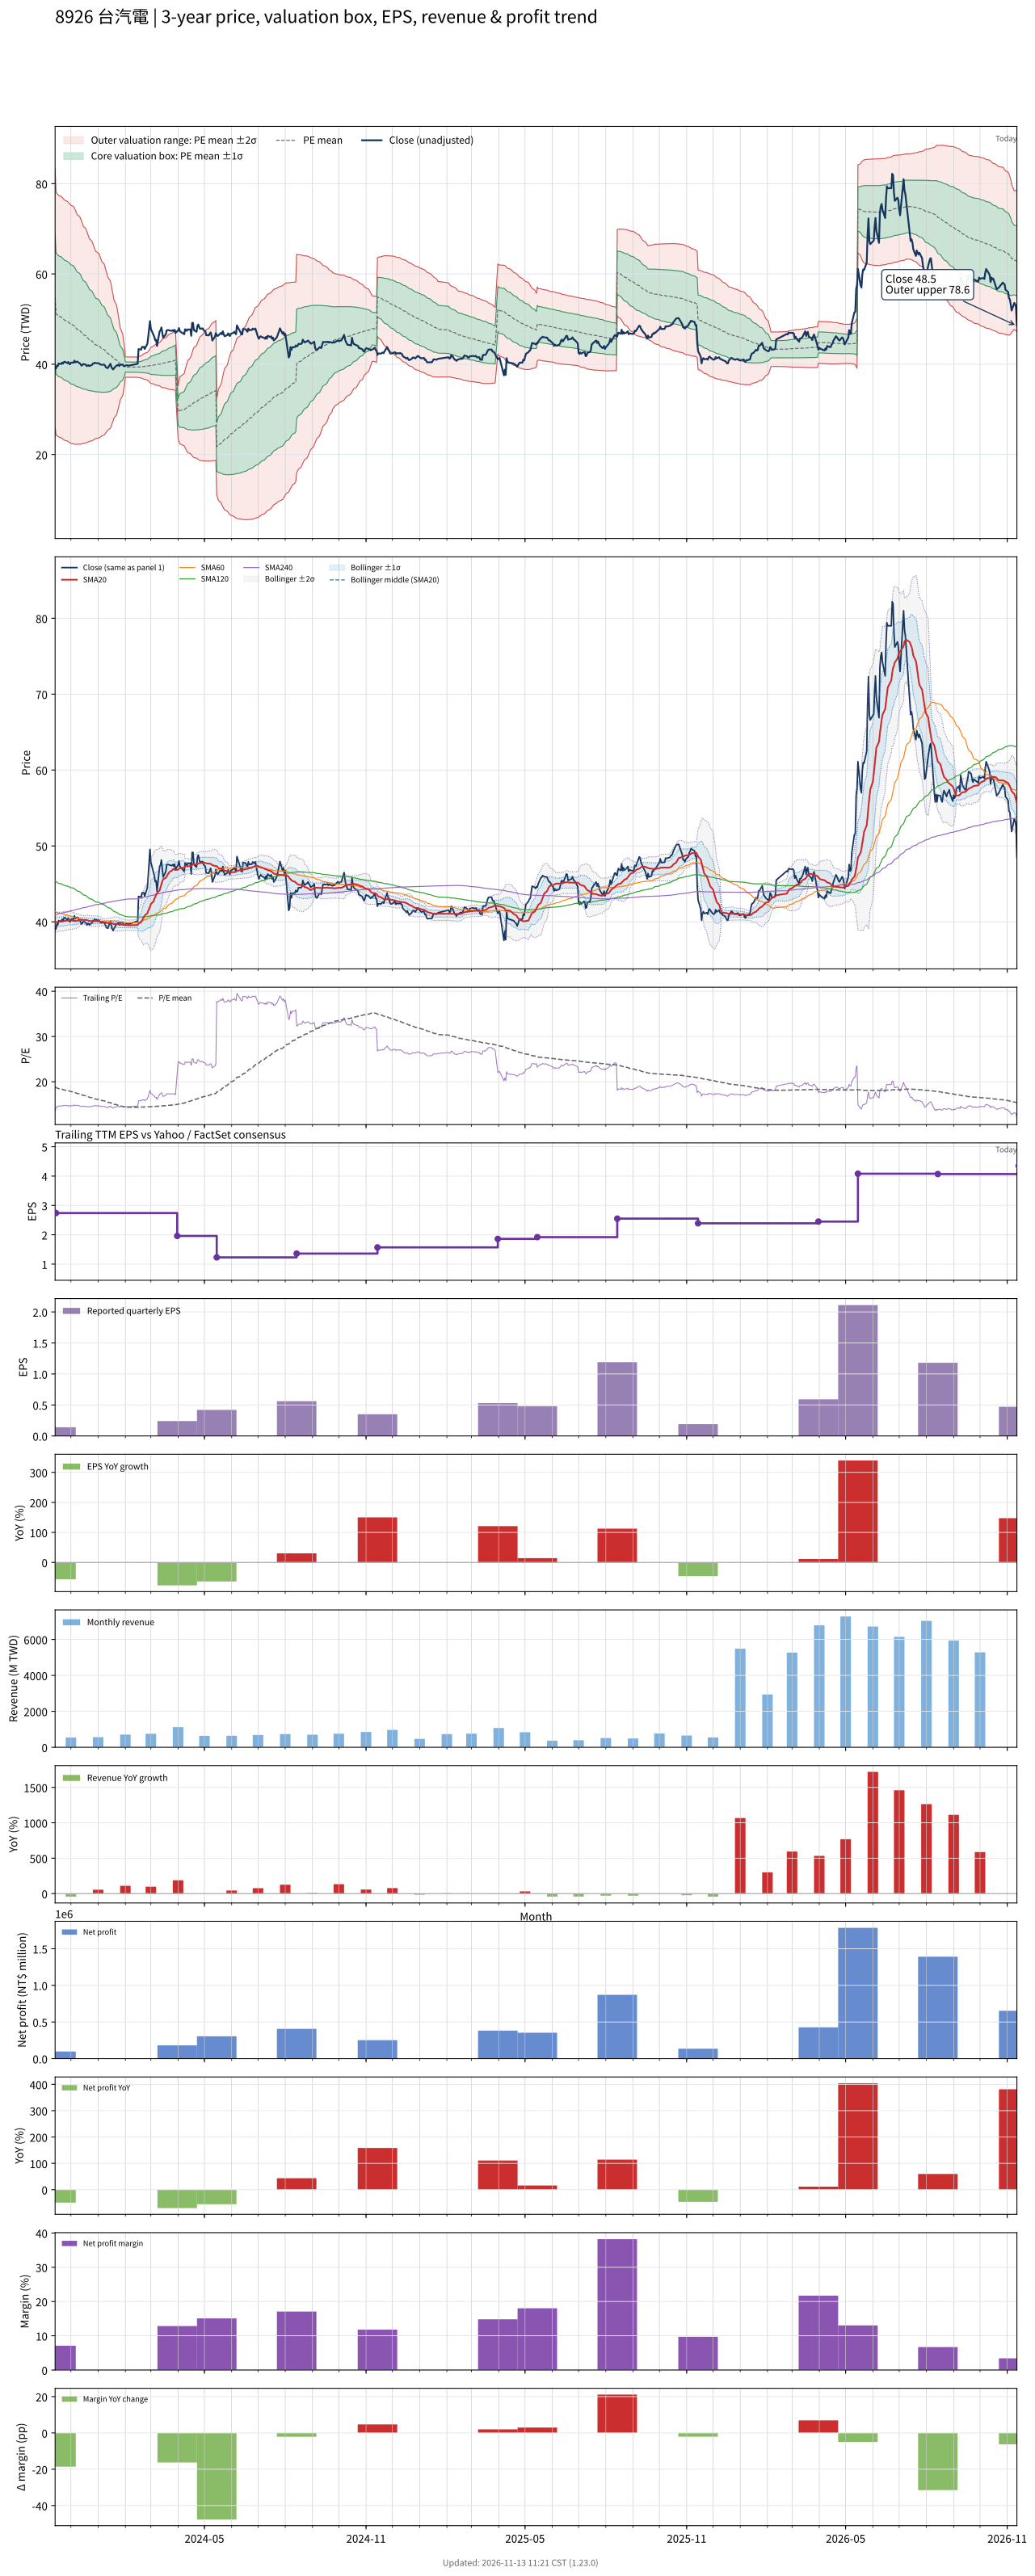

Data behind this chart, as committed beside it:
# chart-version: skill-stock-dynamic-val…
date, close, available_date, period_end, eps, ttm_eps, pe, pe_mean, pe_std, price_m2, price_m1, price_mean, price_p1, price_p2, forward_eps, forward_pe, forward_pe_mean, forward_pe_std, forward_price_m2, forward_price_m1, forward_price_mean, forward_price_p1, forward_price_p2, sma20
2023-11-13, 39.1, 2023-08-14, 2023-06-30, 0.43, 2.92, 13.39, 18.78, 4.906, 26.19, 40.52, 54.85, 69.17, 83.5, , , , , , , , , , 39.99
2023-11-14, 39.05, 2023-11-14, 2023-09-30, 0.14, 2.74, 14.25, 18.7, 4.903, 24.38, 37.82, 51.25, 64.69, 78.12, , , , , , , , , , 39.95
2023-11-15, 39.7, 2023-11-14, 2023-09-30, 0.14, 2.74, 14.49, 18.63, 4.897, 24.21, 37.62, 51.04, 64.46, 77.88, , , , , , , , , , 39.97
2023-11-16, 39.6, 2023-11-14, 2023-09-30, 0.14, 2.74, 14.45, 18.55, 4.89, 24.03, 37.43, 50.83, 64.23, 77.63, , , , , , , , , , 39.98
2023-11-17, 40.15, 2023-11-14, 2023-09-30, 0.14, 2.74, 14.65, 18.48, 4.882, 23.88, 37.26, 50.63, 64.01, 77.39, , , , , , , , , , 40.02
2023-11-20, 40.05, 2023-11-14, 2023-09-30, 0.14, 2.74, 14.62, 18.41, 4.878, 23.71, 37.08, 50.44, 63.81, 77.18, , , , , , , , , , 40.04
2023-11-21, 40.35, 2023-11-14, 2023-09-30, 0.14, 2.74, 14.73, 18.34, 4.87, 23.56, 36.91, 50.25, 63.6, 76.94, , , , , , , , , , 40.06
2023-11-22, 40.15, 2023-11-14, 2023-09-30, 0.14, 2.74, 14.65, 18.28, 4.867, 23.4, 36.74, 50.08, 63.41, 76.75, , , , , , , , , , 40.06
2023-11-23, 40.5, 2023-11-14, 2023-09-30, 0.14, 2.74, 14.78, 18.21, 4.859, 23.26, 36.58, 49.89, 63.21, 76.52, , , , , , , , , , 40.09
2023-11-24, 40.55, 2023-11-14, 2023-09-30, 0.14, 2.74, 14.8, 18.14, 4.853, 23.12, 36.42, 49.72, 63.01, 76.31, , , , , , , , , , 40.14
2023-11-27, 40.25, 2023-11-14, 2023-09-30, 0.14, 2.74, 14.69, 18.08, 4.845, 22.98, 36.26, 49.53, 62.81, 76.09, , , , , , , , , , 40.15
2023-11-28, 40.5, 2023-11-14, 2023-09-30, 0.14, 2.74, 14.78, 18.01, 4.837, 22.85, 36.1, 49.36, 62.61, 75.86, , , , , , , , , , 40.2
2023-11-29, 40.1, 2023-11-14, 2023-09-30, 0.14, 2.74, 14.64, 17.95, 4.83, 22.71, 35.95, 49.18, 62.42, 75.65, , , , , , , , , , 40.22
2023-11-30, 40, 2023-11-14, 2023-09-30, 0.14, 2.74, 14.6, 17.89, 4.823, 22.58, 35.79, 49.01, 62.22, 75.44, , , , , , , , , , 40.21
2023-12-01, 40.35, 2023-11-14, 2023-09-30, 0.14, 2.74, 14.73, 17.82, 4.815, 22.45, 35.64, 48.83, 62.03, 75.22, , , , , , , , , , 40.19
2023-12-04, 40.35, 2023-11-14, 2023-09-30, 0.14, 2.74, 14.73, 17.76, 4.802, 22.34, 35.49, 48.65, 61.81, 74.96, , , , , , , , , , 40.15
2023-12-05, 40.8, 2023-11-14, 2023-09-30, 0.14, 2.74, 14.89, 17.68, 4.771, 22.29, 35.36, 48.44, 61.51, 74.58, , , , , , , , , , 40.15
2023-12-06, 40.4, 2023-11-14, 2023-09-30, 0.14, 2.74, 14.74, 17.6, 4.735, 22.26, 35.24, 48.21, 61.18, 74.16, , , , , , , , , , 40.1
2023-12-07, 40.5, 2023-11-14, 2023-09-30, 0.14, 2.74, 14.78, 17.51, 4.691, 22.27, 35.12, 47.98, 60.83, 73.68, , , , , , , , , , 40.1
2023-12-08, 40.6, 2023-11-14, 2023-09-30, 0.14, 2.74, 14.82, 17.42, 4.644, 22.29, 35.02, 47.74, 60.46, 73.19, , , , , , , , , , 40.15
2023-12-11, 40.2, 2023-11-14, 2023-09-30, 0.14, 2.74, 14.67, 17.34, 4.6, 22.3, 34.9, 47.51, 60.11, 72.71, , , , , , , , , , 40.21
2023-12-12, 40, 2023-11-14, 2023-09-30, 0.14, 2.74, 14.6, 17.26, 4.559, 22.3, 34.79, 47.28, 59.77, 72.27, , , , , , , , , , 40.26
2023-12-13, 39.7, 2023-11-14, 2023-09-30, 0.14, 2.74, 14.49, 17.17, 4.512, 22.32, 34.68, 47.04, 59.41, 71.77, , , , , , , , , , 40.26
2023-12-14, 39.8, 2023-11-14, 2023-09-30, 0.14, 2.74, 14.53, 17.08, 4.454, 22.39, 34.59, 46.8, 59, 71.21, , , , , , , , , , 40.27
2023-12-15, 40.05, 2023-11-14, 2023-09-30, 0.14, 2.74, 14.62, 16.99, 4.388, 22.5, 34.52, 46.54, 58.57, 70.59, , , , , , , , , , 40.26
2023-12-18, 39.9, 2023-11-14, 2023-09-30, 0.14, 2.74, 14.56, 16.9, 4.333, 22.56, 34.43, 46.31, 58.18, 70.05, , , , , , , , , , 40.25
2023-12-19, 39.6, 2023-11-14, 2023-09-30, 0.14, 2.74, 14.45, 16.82, 4.279, 22.63, 34.35, 46.07, 57.8, 69.52, , , , , , , , , , 40.22
2023-12-20, 39.7, 2023-11-14, 2023-09-30, 0.14, 2.74, 14.49, 16.73, 4.221, 22.71, 34.27, 45.84, 57.4, 68.97, , , , , , , , , , 40.19
2023-12-21, 39.8, 2023-11-14, 2023-09-30, 0.14, 2.74, 14.53, 16.64, 4.157, 22.82, 34.21, 45.6, 56.99, 68.38, , , , , , , , , , 40.16
2023-12-22, 39.6, 2023-11-14, 2023-09-30, 0.14, 2.74, 14.45, 16.56, 4.095, 22.93, 34.15, 45.37, 56.59, 67.8, , , , , , , , , , 40.11
2023-12-25, 39.85, 2023-11-14, 2023-09-30, 0.14, 2.74, 14.54, 16.47, 4.033, 23.04, 34.09, 45.14, 56.19, 67.24, , , , , , , , , , 40.09
2023-12-26, 40.15, 2023-11-14, 2023-09-30, 0.14, 2.74, 14.65, 16.39, 3.97, 23.16, 34.04, 44.92, 55.79, 66.67, , , , , , , , , , 40.07
2023-12-27, 40.15, 2023-11-14, 2023-09-30, 0.14, 2.74, 14.65, 16.32, 3.915, 23.26, 33.98, 44.71, 55.44, 66.17, , , , , , , , , , 40.08
2023-12-28, 40.35, 2023-11-14, 2023-09-30, 0.14, 2.74, 14.73, 16.24, 3.857, 23.37, 33.94, 44.5, 55.07, 65.64, , , , , , , , , , 40.09
2023-12-29, 40.25, 2023-11-14, 2023-09-30, 0.14, 2.74, 14.69, 16.16, 3.79, 23.52, 33.9, 44.29, 54.67, 65.05, , , , , , , , , , 40.09
2024-01-02, 40.2, 2023-11-14, 2023-09-30, 0.14, 2.74, 14.67, 16.09, 3.726, 23.66, 33.87, 44.08, 54.29, 64.5, , , , , , , , , , 40.08
2024-01-03, 40, 2023-11-14, 2023-09-30, 0.14, 2.74, 14.6, 16.01, 3.666, 23.79, 33.83, 43.88, 53.92, 63.96, , , , , , , , , , 40.04
2024-01-04, 39.9, 2023-11-14, 2023-09-30, 0.14, 2.74, 14.56, 15.94, 3.602, 23.93, 33.8, 43.67, 53.54, 63.41, , , , , , , , , , 40.02
2024-01-05, 39.9, 2023-11-14, 2023-09-30, 0.14, 2.74, 14.56, 15.86, 3.531, 24.11, 33.79, 43.46, 53.14, 62.81, , , , , , , , , , 39.98
2024-01-08, 39.9, 2023-11-14, 2023-09-30, 0.14, 2.74, 14.56, 15.78, 3.45, 24.34, 33.79, 43.24, 52.69, 62.15, , , , , , , , , , 39.95
2024-01-09, 39.65, 2023-11-14, 2023-09-30, 0.14, 2.74, 14.47, 15.7, 3.362, 24.59, 33.81, 43.02, 52.23, 61.44, , , , , , , , , , 39.92
2024-01-10, 39.3, 2023-11-14, 2023-09-30, 0.14, 2.74, 14.34, 15.62, 3.284, 24.81, 33.81, 42.81, 51.81, 60.8, , , , , , , , , , 39.89
2024-01-11, 39.2, 2023-11-14, 2023-09-30, 0.14, 2.74, 14.31, 15.54, 3.188, 25.11, 33.84, 42.58, 51.31, 60.05, , , , , , , , , , 39.86
2024-01-12, 39.15, 2023-11-14, 2023-09-30, 0.14, 2.74, 14.29, 15.46, 3.095, 25.4, 33.88, 42.36, 50.84, 59.32, , , , , , , , , , 39.83
2024-01-15, 40.1, 2023-11-14, 2023-09-30, 0.14, 2.74, 14.64, 15.37, 2.972, 25.84, 33.98, 42.13, 50.27, 58.41, , , , , , , , , , 39.83
2024-01-16, 39.45, 2023-11-14, 2023-09-30, 0.14, 2.74, 14.4, 15.28, 2.825, 26.39, 34.13, 41.87, 49.61, 57.35, , , , , , , , , , 39.81
2024-01-17, 39.05, 2023-11-14, 2023-09-30, 0.14, 2.74, 14.25, 15.19, 2.687, 26.91, 34.27, 41.63, 48.99, 56.36, , , , , , , , , , 39.78
2024-01-18, 38.85, 2023-11-14, 2023-09-30, 0.14, 2.74, 14.18, 15.11, 2.551, 27.42, 34.41, 41.4, 48.39, 55.38, , , , , , , , , , 39.74
2024-01-19, 39.1, 2023-11-14, 2023-09-30, 0.14, 2.74, 14.27, 15.02, 2.386, 28.08, 34.62, 41.15, 47.69, 54.23, , , , , , , , , , 39.7
2024-01-22, 39.75, 2023-11-14, 2023-09-30, 0.14, 2.74, 14.51, 14.94, 2.216, 28.78, 34.85, 40.92, 46.99, 53.06, , , , , , , , , , 39.71
2024-01-23, 39.75, 2023-11-14, 2023-09-30, 0.14, 2.74, 14.51, 14.85, 2.043, 29.51, 35.1, 40.7, 46.3, 51.89, , , , , , , , , , 39.71
2024-01-24, 39.9, 2023-11-14, 2023-09-30, 0.14, 2.74, 14.56, 14.78, 1.877, 30.21, 35.35, 40.49, 45.64, 50.78, , , , , , , , , , 39.7
2024-01-25, 39.6, 2023-11-14, 2023-09-30, 0.14, 2.74, 14.45, 14.7, 1.686, 31.04, 35.66, 40.28, 44.9, 49.52, , , , , , , , , , 39.67
2024-01-26, 39.85, 2023-11-14, 2023-09-30, 0.14, 2.74, 14.54, 14.62, 1.468, 32.03, 36.05, 40.07, 44.09, 48.11, , , , , , , , , , 39.64
2024-01-29, 39.95, 2023-11-14, 2023-09-30, 0.14, 2.74, 14.58, 14.55, 1.238, 33.09, 36.48, 39.88, 43.27, 46.66, , , , , , , , , , 39.63
2024-01-30, 39.6, 2023-11-14, 2023-09-30, 0.14, 2.74, 14.45, 14.49, 0.9944, 34.24, 36.97, 39.69, 42.41, 45.14, , , , , , , , , , 39.6
2024-01-31, 39.6, 2023-11-14, 2023-09-30, 0.14, 2.74, 14.45, 14.43, 0.7479, 35.43, 37.48, 39.53, 41.58, 43.63, , , , , , , , , , 39.58
2024-02-01, 39.65, 2023-11-14, 2023-09-30, 0.14, 2.74, 14.47, 14.37, 0.4134, 37.11, 38.24, 39.37, 40.51, 41.64, , , , , , , , , , 39.56
2024-02-02, 39.8, 2023-11-14, 2023-09-30, 0.14, 2.74, 14.53, 14.37, 0.4123, 37.11, 38.24, 39.37, 40.5, 41.63, , , , , , , , , , 39.56
... 668 more rows
